The GitHub repository mandeepsharma14/ai-product-quality-control-automation contains a labelled image folder "images" with 8 categories: blister, crack, crooked corner, delamination, good, scratch, thick paint, thin paint. Examples follow, each with its label.

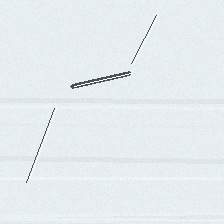
Label: scratch

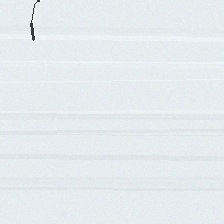
Label: crack

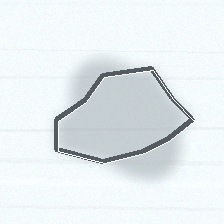
Label: delamination

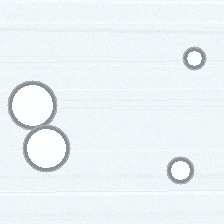
Label: blister

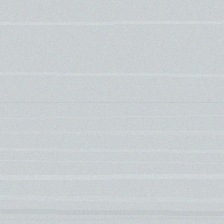
Label: good

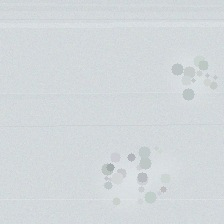
Label: thick paint
